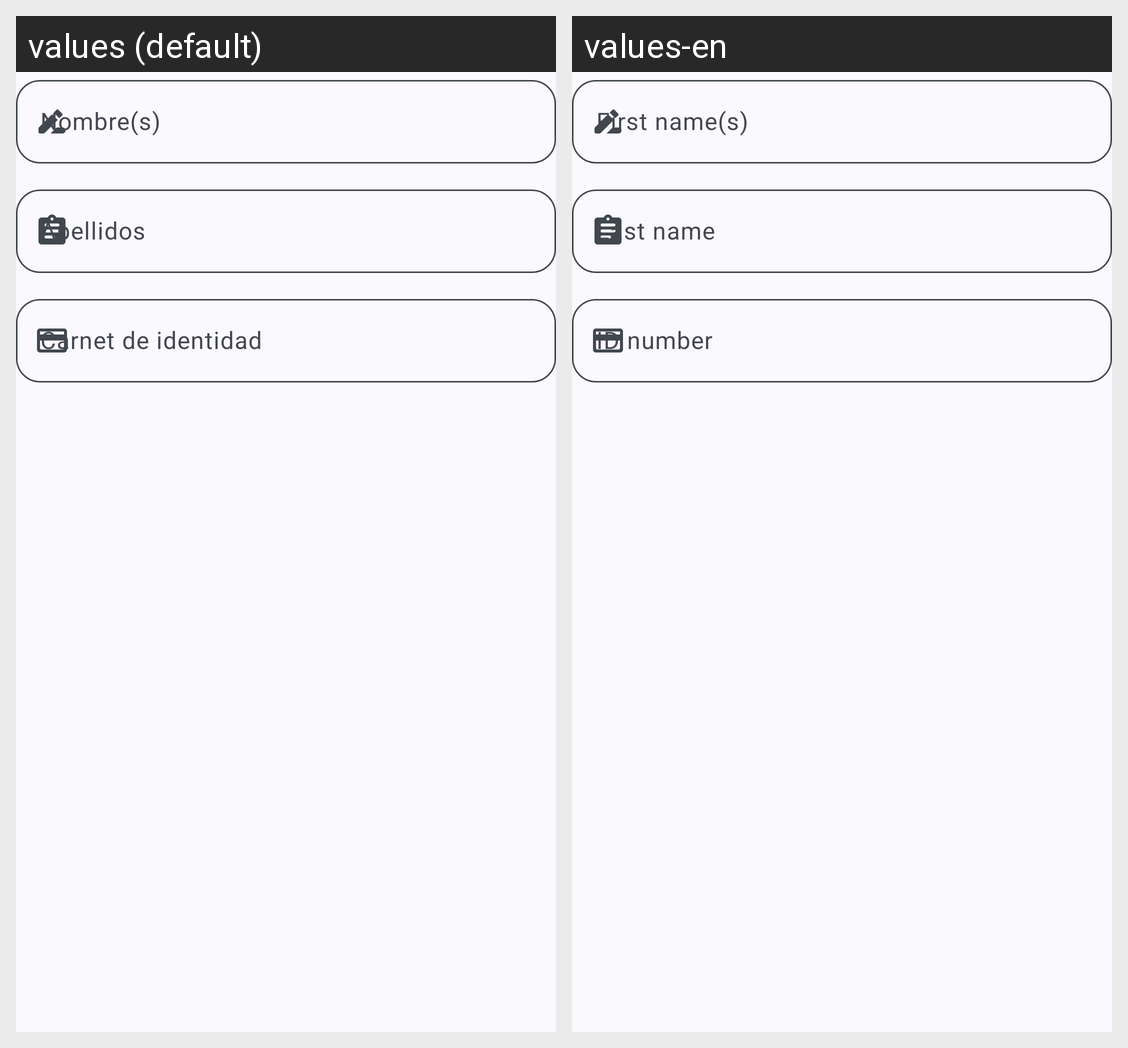

Strings drawn on this Android screen and how each of the app's shown locales translates them:
Android screen res/layout/layout_register_step2.xml rendered under 2 locales, left to right: values (default), values-en. Device: Nexus 5 (rendered at 1080×1920; each locale shown at half size, 540×960, under a caption strip naming it); theme Theme.PreuSync.Dynamic.
Strings drawn on this screen, with the default value and each locale's value (text and hints the layout hard-codes, and strings that could not be matched under every locale, appear in the picture but are not listed):

hint_first_name
  values: Nombre(s)
  values-en: First name(s)

hint_last_name
  values: Apellidos
  values-en: Last name

hint_id_number
  values: Carnet de identidad
  values-en: ID number
